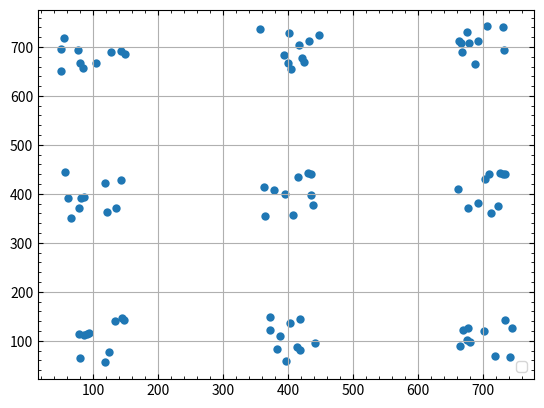
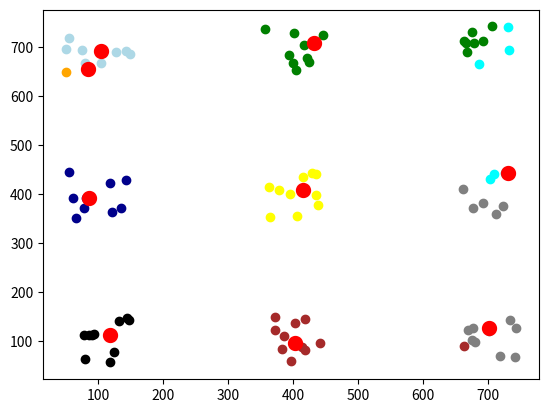

These figures' Python source, in order:
import matplotlib.pyplot as plt
import random

class KmeansPlusPlus:

  def __init__(self, k, max_iter=10):
    self._k = k
    self._max_iter = max_iter

  def dist(self, s, t):
    # 小さいほど同じグループの可能性が高い
    return (s[0]-t[0])**2 + (s[1]-t[1])**2

  def mean(self, L: list):
    # 代表値を求める
    # mid
    x = sorted(x for x,y in L)
    y = sorted(y for x,y in L)
    return [x[len(L)//2], y[len(L)//2]]
    # ave
    x, y = sum(x for x,y in L)//len(L), sum(y for x,y in L)//len(L)
    return [x, y]

  def fit(self, X):
    n = len(X)
    first_cluster = [X[random.randrange(0, n)]]
    cluster_set = set(first_cluster)

    while len(first_cluster) < self._k:
      p_f = [0 if x in cluster_set else min(self.dist(x, f) for f in first_cluster) for x in X]
      tmpk = random.choices(X, weights=p_f, k=1)[0]
      cluster_set.add(tmpk)
      first_cluster.append(tmpk)

    cluster_centers = first_cluster
    labels = [-1] * n
    for i in range(n):
      dist = self.dist(X[i], first_cluster[0])
      for j in range(self._k):
        tmp = self.dist(X[i], first_cluster[j])
        if tmp <= dist:
          dist = tmp
          labels[i] = j

    for _ in range(self._max_iter):
      syuukei = [[] for _ in range(self._k)]
      for i in range(n):
        syuukei[labels[i]].append(X[i])
      cluster_centers = [self.mean(syuukei[i]) for i in range(self._k)]
      for i in range(n):
        dist = self.dist(X[i], first_cluster[0])
        for j in range(self._k):
          tmp = self.dist(X[i], first_cluster[j])
          if tmp <= dist:
            dist = tmp
            labels[i] = j
    return labels, cluster_centers


if __name__ == '__main__':

  k = 9
  n = 10
  x, y = [], []
  for i in range(0, 900, 300):
    for j in range(0, 900, 300):
      x.extend([random.randrange(i+50, i+150) for _ in range(n)])
      y.extend([random.randrange(j+50, j+150) for _ in range(n)])
  n = len(x)
  model = KmeansPlusPlus(k, max_iter=10)
  data = [(x[i], y[i]) for i in range(n)]
  labels, cluster_centers = model.fit(data)

  fig, ax = plt.subplots()
  ax.scatter(x, y, linewidth=0, label='')
  ax.minorticks_on()
  ax.tick_params(which='both', top='on', right='on', direction='in')
  ax.grid(which='major', axis='both')
  ax.legend(loc='lower right')
  plt.show()
  fig, ax = plt.subplots()
  color = {0: 'black',
           1: 'green',
           2: 'orange',
           3: 'darkblue',
           4: 'gray',
           5: 'brown',
           6: 'cyan',
           7: 'yellow',
           8: 'lightblue',
           9: 'pink'}
  for i in range(n):
    ax.scatter(x[i], y[i], color=color[labels[i]])
  for x,y in cluster_centers:
    ax.scatter(x, y, color='red', linewidth=5)
  plt.show()
  # plt.savefig('a.png')
